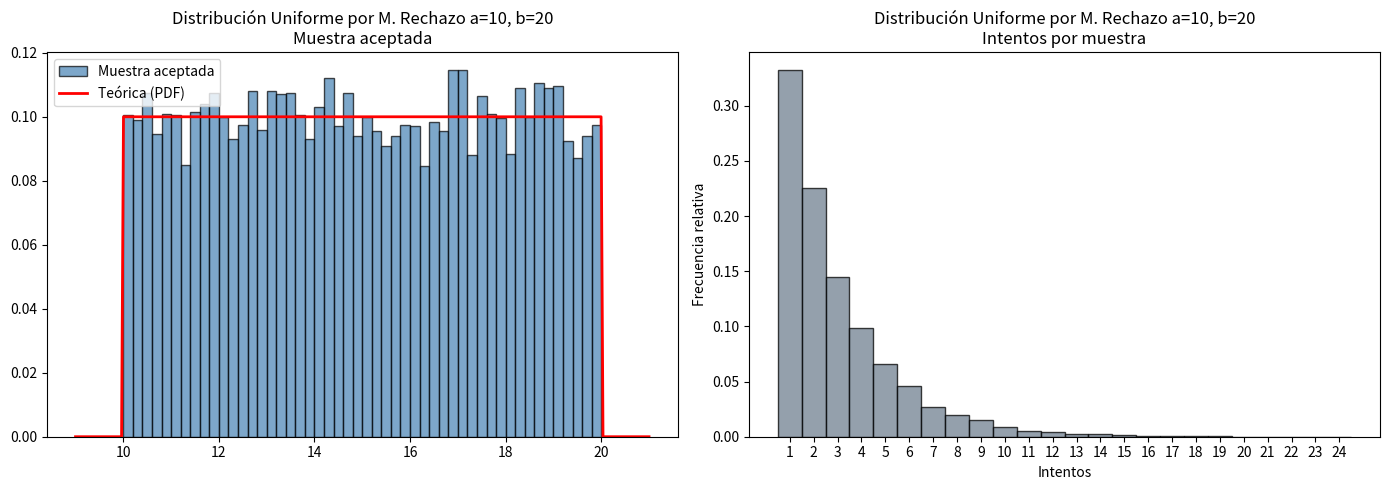
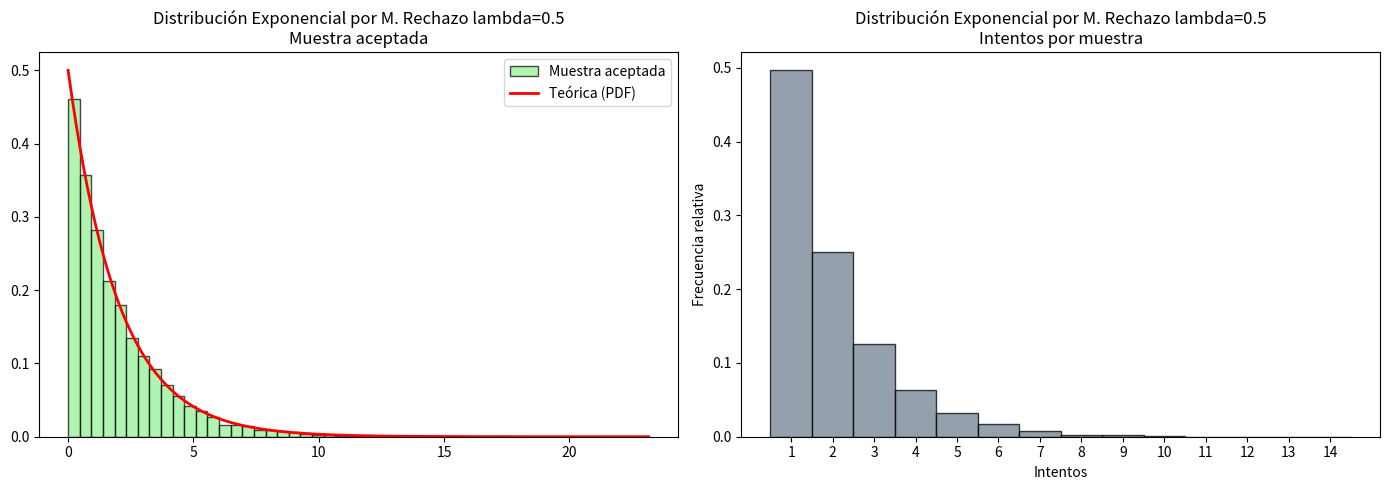
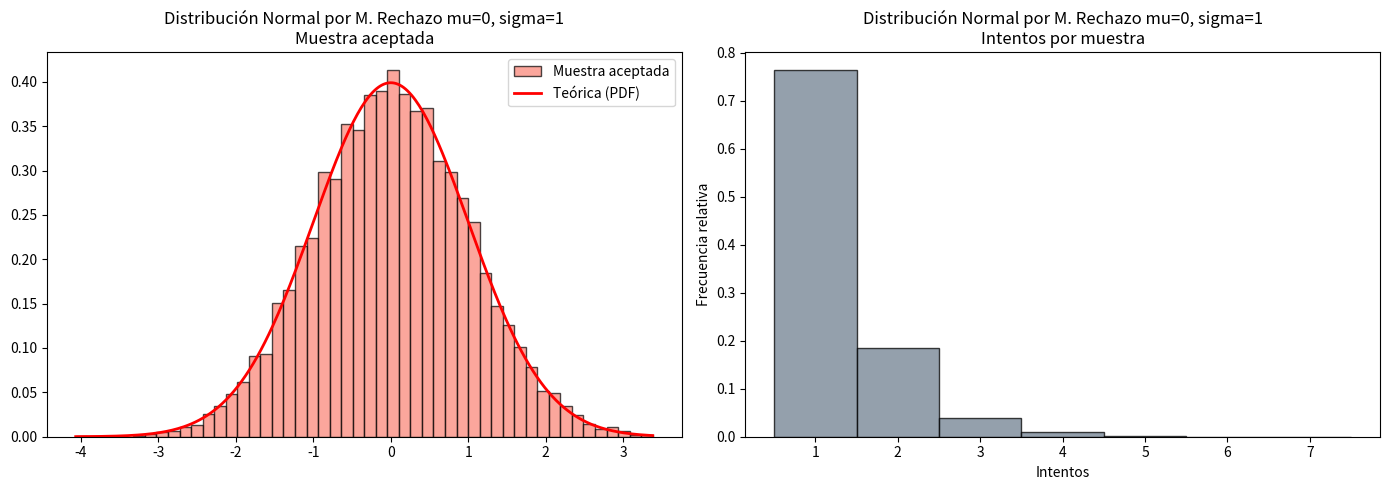
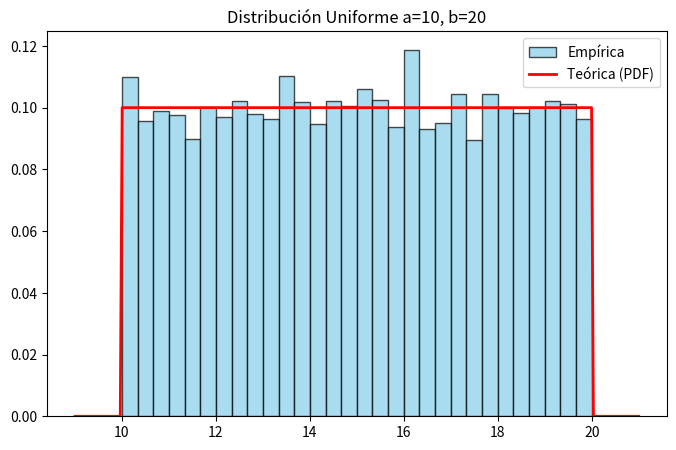
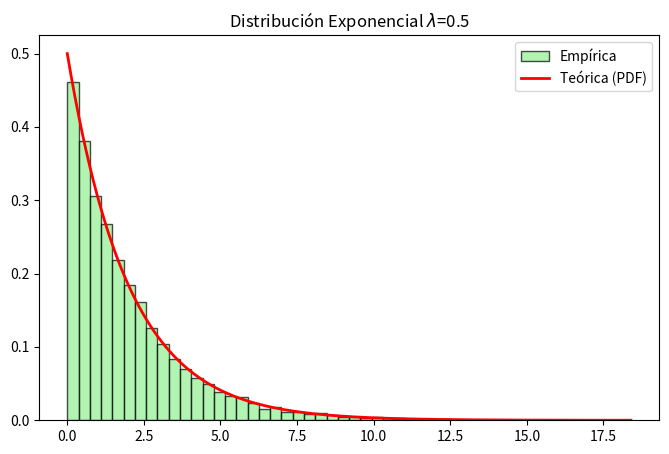
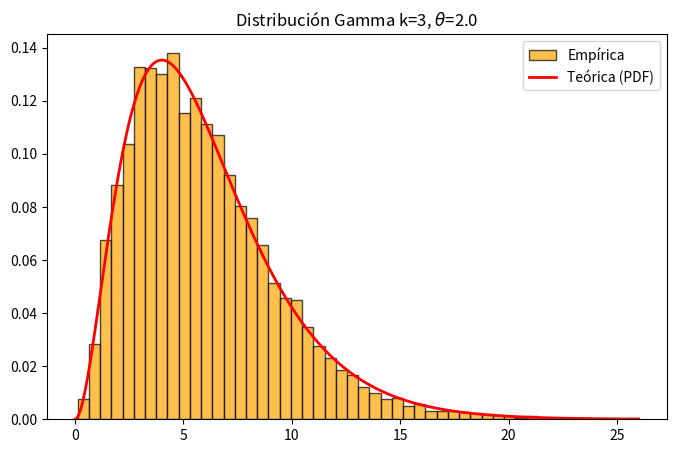
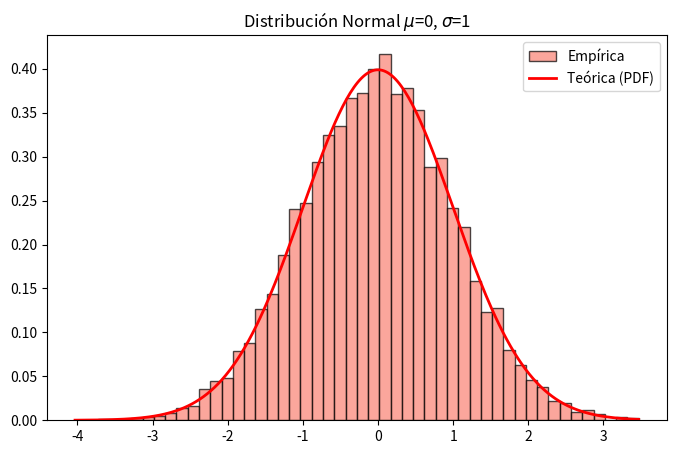
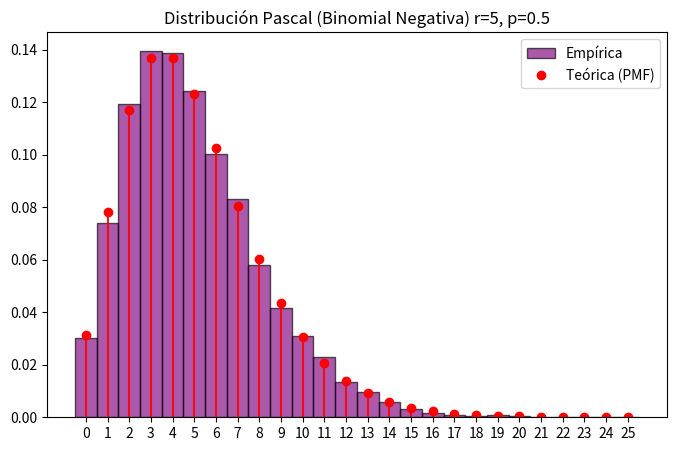
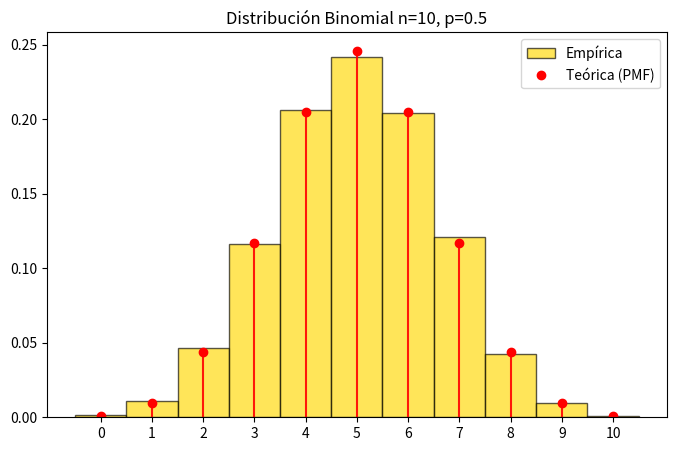
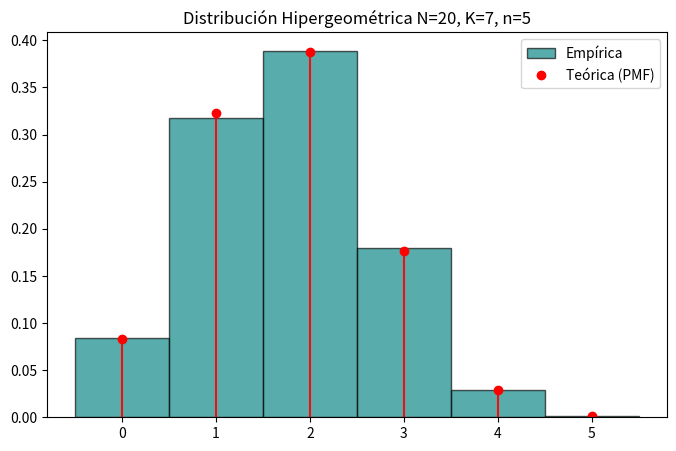
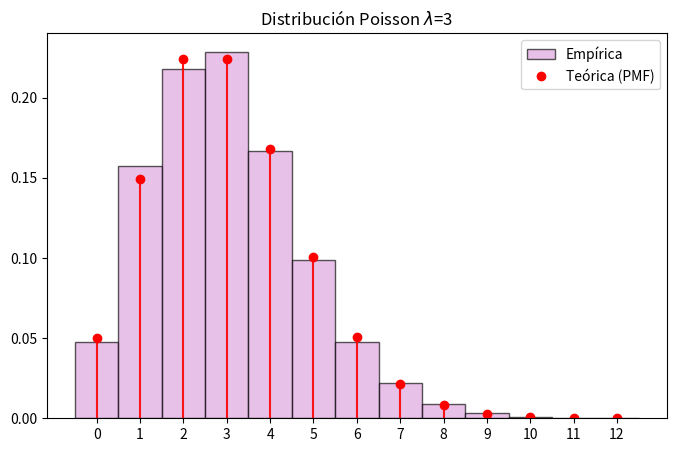
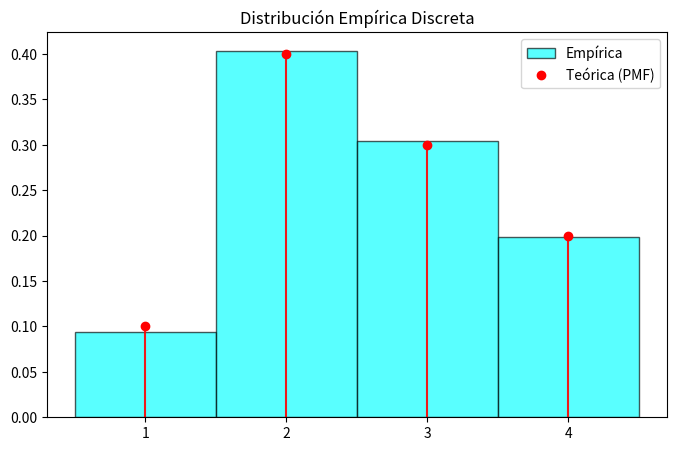

Write the Python code that produced these figures, in order.
import math
import random
import numpy as np
import matplotlib.pyplot as plt

# ==========================================
# GENERADOR BASE U(0,1)
# ==========================================
def u():
    return random.random()


def _validar_probabilidad(p, nombre="p"):
    if not (0 <= p <= 1):
        raise ValueError(f"{nombre} debe estar en [0, 1].")

# ==========================================
# 1. UNIFORME (Continua)
# ==========================================
def generar_uniforme(a, b):
    if a >= b:
        raise ValueError("Para Uniforme se requiere a < b.")
    return a + (b - a) * u()


def generar_uniforme_rechazo(a, b, a_prop=None, b_prop=None, devolver_intentos=False):
    """Uniforme(a,b) via rechazo usando propuesta Uniforme(a_prop,b_prop)."""
    if a >= b:
        raise ValueError("Para Uniforme se requiere a < b.")

    if a_prop is None:
        a_prop = a - (b - a)
    if b_prop is None:
        b_prop = b + (b - a)
    if a_prop >= b_prop:
        raise ValueError("Para propuesta Uniforme se requiere a_prop < b_prop.")
    if a < a_prop or b > b_prop:
        raise ValueError("Se requiere [a,b] contenido en [a_prop,b_prop].")

    intentos = 0
    while True:
        intentos += 1
        y = a_prop + (b_prop - a_prop) * u()
        if a <= y <= b:
            if devolver_intentos:
                return y, intentos
            return y

# ==========================================
# 2. EXPONENCIAL (Continua)
# ==========================================
def generar_exponencial(lambd):
    if lambd <= 0:
        raise ValueError("Para Exponencial se requiere lambda > 0.")
    # Inversa estable: X = -ln(1-U)/lambda, evitando log(0).
    return -(1.0 / lambd) * math.log(1.0 - u())


def generar_exponencial_rechazo(lambd, lambd_prop=None, devolver_intentos=False):
    """Exponencial(lambda) por rechazo usando propuesta Exponencial(lambda_prop)."""
    if lambd <= 0:
        raise ValueError("Para Exponencial se requiere lambda > 0.")

    if lambd_prop is None:
        lambd_prop = 0.5 * lambd
    if lambd_prop <= 0 or lambd_prop > lambd:
        raise ValueError("Se requiere 0 < lambda_prop <= lambda para acotar f/g.")

    m = lambd / lambd_prop
    intentos = 0
    while True:
        intentos += 1
        y = generar_exponencial(lambd_prop)
        # f(y)/(M g(y)) = exp(-(lambda - lambda_prop) y)
        prob_aceptar = math.exp(-(lambd - lambd_prop) * y)
        if u() <= prob_aceptar:
            if devolver_intentos:
                return y, intentos
            return y

# ==========================================
# 3. GAMMA (Continua)
# ==========================================
def generar_gamma(k, theta):
    """Generador Gamma(k, theta) para k entero positivo sumando exponenciales."""
    if not isinstance(k, int) or k <= 0:
        raise ValueError("Para Gamma se requiere k entero positivo.")
    if theta <= 0:
        raise ValueError("Para Gamma se requiere theta > 0.")
    suma_exponenciales = 0
    for _ in range(k):
        suma_exponenciales += generar_exponencial(1.0 / theta)
    return suma_exponenciales

# ==========================================
# 4. NORMAL (Continua)
# ==========================================
def generar_normal(mu, sigma):
    if sigma <= 0:
        raise ValueError("Para Normal se requiere sigma > 0.")
    u1, u2 = u(), u()
    u1 = max(u1, 1e-12)
    z0 = math.sqrt(-2.0 * math.log(u1)) * math.cos(2.0 * math.pi * u2)
    return z0 * sigma + mu


def _generar_laplace_estandar():
    v = u()
    if v < 0.5:
        return math.log(2.0 * v)
    return -math.log(2.0 * (1.0 - v))


def generar_normal_rechazo(mu, sigma, devolver_intentos=False):
    """Normal(mu,sigma) por rechazo con propuesta Laplace(0,1) escalada."""
    if sigma <= 0:
        raise ValueError("Para Normal se requiere sigma > 0.")

    intentos = 0
    while True:
        intentos += 1
        y = _generar_laplace_estandar()
        # Para propuesta Laplace, criterio equivalente a f/(M g).
        prob_aceptar = math.exp(-0.5 * (abs(y) - 1.0) ** 2)
        if u() <= prob_aceptar:
            x = mu + sigma * y
            if devolver_intentos:
                return x, intentos
            return x

# ==========================================
# 5. PASCAL / BINOMIAL NEGATIVA (Discreta)
# ==========================================
def generar_pascal(r, p):
    """Cantidad de fracasos antes de obtener 'r' éxitos"""
    if not isinstance(r, int) or r <= 0:
        raise ValueError("Para Pascal se requiere r entero positivo.")
    if not (0 < p <= 1):
        raise ValueError("Para Pascal se requiere p en (0, 1].")
    exitos = 0
    fracasos = 0
    while exitos < r:
        if u() <= p:
            exitos += 1
        else:
            fracasos += 1
    return fracasos

# ==========================================
# 6. BINOMIAL (Discreta)
# ==========================================
def generar_binomial(n, p):
    if not isinstance(n, int) or n < 0:
        raise ValueError("Para Binomial se requiere n entero no negativo.")
    _validar_probabilidad(p)
    exitos = 0
    for _ in range(n):
        if u() <= p:
            exitos += 1
    return exitos

# ==========================================
# 7. HIPERGEOMÉTRICA (Discreta)
# ==========================================
def generar_hipergeometrica(N, K, n):
    """N: Población total, K: Éxitos en la población, n: Muestra a extraer"""
    if not isinstance(N, int) or not isinstance(K, int) or not isinstance(n, int):
        raise ValueError("Para Hipergeométrica N, K y n deben ser enteros.")
    if N <= 0:
        raise ValueError("Para Hipergeométrica se requiere N > 0.")
    if not (0 <= K <= N):
        raise ValueError("Para Hipergeométrica se requiere 0 <= K <= N.")
    if not (0 <= n <= N):
        raise ValueError("Para Hipergeométrica se requiere 0 <= n <= N.")

    exitos = 0
    poblacion_restante = N
    exitos_restantes = K
    for _ in range(n):
        probabilidad_exito = exitos_restantes / poblacion_restante
        if u() <= probabilidad_exito:
            exitos += 1
            exitos_restantes -= 1
        poblacion_restante -= 1
    return exitos

# ==========================================
# 8. POISSON (Discreta)
# ==========================================
def generar_poisson(lambd):
    if lambd < 0:
        raise ValueError("Para Poisson se requiere lambda >= 0.")
    if lambd == 0:
        return 0
    L = math.exp(-lambd)
    k = 0
    p = 1.0
    while p > L:
        k += 1
        p *= u()
    return k - 1

# ==========================================
# 9. EMPÍRICA DISCRETA (Discreta)
# ==========================================
def generar_empirica_discreta(valores, probabilidades):
    if len(valores) == 0:
        raise ValueError("La distribución empírica debe tener al menos un valor.")
    if len(valores) != len(probabilidades):
        raise ValueError("valores y probabilidades deben tener la misma longitud.")
    if any(prob < 0 for prob in probabilidades):
        raise ValueError("Las probabilidades no pueden ser negativas.")

    suma_prob = sum(probabilidades)
    if suma_prob <= 0:
        raise ValueError("La suma de probabilidades debe ser mayor a 0.")
    probabilidades = [prob / suma_prob for prob in probabilidades]

    numero_aleatorio = u()
    acumulada = 0.0
    for val, prob in zip(valores, probabilidades):
        acumulada += prob
        if numero_aleatorio <= acumulada:
            return val
    return valores[-1]


def _resumen_momentos(nombre, muestras, media_teorica, var_teorica):
    media_emp = float(np.mean(muestras))
    var_emp = float(np.var(muestras))
    print(
        f"{nombre}: media emp={media_emp:.4f} | media teo={media_teorica:.4f} | "
        f"var emp={var_emp:.4f} | var teo={var_teorica:.4f}"
    )


def _plot_discreta_con_pmf(muestras, soporte, pmf, color, titulo, xticks=None):
    soporte = list(soporte)
    if not soporte:
        raise ValueError("El soporte discreto no puede ser vacío.")

    plt.figure(figsize=(8, 5))
    bins = np.arange(min(soporte), max(soporte) + 2) - 0.5
    plt.hist(
        muestras,
        bins=bins,
        color=color,
        edgecolor="black",
        density=True,
        alpha=0.65,
        label="Empírica",
    )

    y_pmf = [pmf(x) for x in soporte]
    plt.plot(soporte, y_pmf, "ro", label="Teórica (PMF)")
    plt.vlines(soporte, [0], y_pmf, colors="red", linewidth=1.5, alpha=0.9)

    plt.title(titulo)
    if xticks is None:
        plt.xticks(soporte)
    else:
        plt.xticks(xticks)
    plt.legend()
    plt.show()


def _plot_continua_rechazo(muestras, intentos_por_muestra, pdf, rango_x, titulo, color_hist, etiqueta_teorica="Teórica (PDF)"):
    fig, axes = plt.subplots(1, 2, figsize=(14, 5))

    axes[0].hist(
        muestras,
        bins=50,
        color=color_hist,
        edgecolor="black",
        density=True,
        alpha=0.7,
        label="Muestra aceptada",
    )
    x_vals = np.linspace(rango_x[0], rango_x[1], 300)
    y_vals = pdf(x_vals)
    axes[0].plot(x_vals, y_vals, "r-", lw=2, label=etiqueta_teorica)
    axes[0].set_title(f"{titulo}\nMuestra aceptada")
    axes[0].legend()

    max_intentos = max(intentos_por_muestra)
    bins_intentos = np.arange(1, max_intentos + 2) - 0.5
    axes[1].hist(
        intentos_por_muestra,
        bins=bins_intentos,
        color="slategray",
        edgecolor="black",
        density=True,
        alpha=0.75,
    )
    axes[1].set_title(f"{titulo}\nIntentos por muestra")
    axes[1].set_xlabel("Intentos")
    axes[1].set_ylabel("Frecuencia relativa")
    axes[1].set_xticks(range(1, max_intentos + 1))

    fig.tight_layout()
    plt.show()

# ==========================================
# ZONA DE TESTEO Y GRÁFICOS (AL PIE DE LA LETRA)
# ==========================================
if __name__ == "__main__":
    print("Generando gráficos. Cerrá cada ventana para ver la siguiente.")
    n_muestras = 10000

    # ==========================================
    # TESTEO DE METODO DE RECHAZO (tabla TP)
    # ==========================================
    print("\n--- Testeo de Metodo de Rechazo (Uniforme, Exponencial, Normal) ---")

    a_r, b_r = 10, 20
    muestras_uni_r = []
    intentos_uni_lista = []
    intentos_uni = 0
    for _ in range(n_muestras):
        x_r, it_r = generar_uniforme_rechazo(a_r, b_r, devolver_intentos=True)
        muestras_uni_r.append(x_r)
        intentos_uni_lista.append(it_r)
        intentos_uni += it_r
    tasa_uni = n_muestras / intentos_uni
    _resumen_momentos("Uniforme (Rechazo)", muestras_uni_r, (a_r + b_r) / 2, ((b_r - a_r) ** 2) / 12)
    print(f"Uniforme (Rechazo): tasa de aceptacion={tasa_uni:.4f}")
    _plot_continua_rechazo(
        muestras_uni_r,
        intentos_uni_lista,
        lambda x: np.where((x >= a_r) & (x <= b_r), 1 / (b_r - a_r), 0),
        (a_r - 1, b_r + 1),
        f"Distribución Uniforme por M. Rechazo a={a_r}, b={b_r}",
        "steelblue",
    )

    lambd_exp_r = 0.5
    muestras_exp_r = []
    intentos_exp_lista = []
    intentos_exp = 0
    for _ in range(n_muestras):
        x_r, it_r = generar_exponencial_rechazo(lambd_exp_r, devolver_intentos=True)
        muestras_exp_r.append(x_r)
        intentos_exp_lista.append(it_r)
        intentos_exp += it_r
    tasa_exp = n_muestras / intentos_exp
    _resumen_momentos("Exponencial (Rechazo)", muestras_exp_r, 1 / lambd_exp_r, 1 / (lambd_exp_r ** 2))
    print(f"Exponencial (Rechazo): tasa de aceptacion={tasa_exp:.4f}")
    _plot_continua_rechazo(
        muestras_exp_r,
        intentos_exp_lista,
        lambda x: lambd_exp_r * np.exp(-lambd_exp_r * x),
        (0, max(muestras_exp_r)),
        f"Distribución Exponencial por M. Rechazo lambda={lambd_exp_r}",
        "lightgreen",
    )

    mu_nor_r, sigma_nor_r = 0, 1
    muestras_nor_r = []
    intentos_nor_lista = []
    intentos_nor = 0
    for _ in range(n_muestras):
        x_r, it_r = generar_normal_rechazo(mu_nor_r, sigma_nor_r, devolver_intentos=True)
        muestras_nor_r.append(x_r)
        intentos_nor_lista.append(it_r)
        intentos_nor += it_r
    tasa_nor = n_muestras / intentos_nor
    _resumen_momentos("Normal (Rechazo)", muestras_nor_r, mu_nor_r, sigma_nor_r ** 2)
    print(f"Normal (Rechazo): tasa de aceptacion={tasa_nor:.4f}\n")
    _plot_continua_rechazo(
        muestras_nor_r,
        intentos_nor_lista,
        lambda x: (1 / (sigma_nor_r * np.sqrt(2 * np.pi))) * np.exp(-0.5 * ((x - mu_nor_r) / sigma_nor_r) ** 2),
        (min(muestras_nor_r), max(muestras_nor_r)),
        f"Distribución Normal por M. Rechazo mu={mu_nor_r}, sigma={sigma_nor_r}",
        "salmon",
    )

    # --- 1. UNIFORME (Continua con Curva) ---
    a, b = 10, 20
    muestras_uni = [generar_uniforme(a, b) for _ in range(n_muestras)]
    plt.figure(figsize=(8, 5))
    plt.hist(muestras_uni, bins=30, color="skyblue", edgecolor="black", density=True, alpha=0.7, label="Empírica")
    x_uni = np.linspace(a - 1, b + 1, 300)
    y_uni = [1 / (b - a) if a <= x <= b else 0 for x in x_uni]
    plt.plot(x_uni, y_uni, "r-", lw=2, label="Teórica (PDF)")
    plt.title(f"Distribución Uniforme a={a}, b={b}")
    plt.legend()
    plt.show()
    _resumen_momentos("Uniforme", muestras_uni, (a + b) / 2, ((b - a) ** 2) / 12)

    # --- 2. EXPONENCIAL (Continua con Curva) ---
    lambd_exp = 0.5
    muestras_exp = [generar_exponencial(lambd_exp) for _ in range(n_muestras)]
    plt.figure(figsize=(8, 5))
    plt.hist(muestras_exp, bins=50, color="lightgreen", edgecolor="black", density=True, alpha=0.7, label="Empírica")
    x_exp = np.linspace(0, max(muestras_exp), 300)
    y_exp = lambd_exp * np.exp(-lambd_exp * x_exp)
    plt.plot(x_exp, y_exp, "r-", lw=2, label="Teórica (PDF)")
    plt.title(f"Distribución Exponencial $\\lambda$={lambd_exp}")
    plt.legend()
    plt.show()
    _resumen_momentos("Exponencial", muestras_exp, 1 / lambd_exp, 1 / (lambd_exp ** 2))

    # --- 3. GAMMA (Continua con Curva) ---
    k_gamma, theta_gamma = 3, 2.0
    muestras_gamma = [generar_gamma(k_gamma, theta_gamma) for _ in range(n_muestras)]
    plt.figure(figsize=(8, 5))
    plt.hist(muestras_gamma, bins=50, color="orange", edgecolor="black", density=True, alpha=0.7, label="Empírica")
    x_gam = np.linspace(0, max(muestras_gamma), 300)
    y_gam = (
        (x_gam ** (k_gamma - 1))
        * np.exp(-x_gam / theta_gamma)
        / (math.factorial(k_gamma - 1) * (theta_gamma ** k_gamma))
    )
    plt.plot(x_gam, y_gam, "r-", lw=2, label="Teórica (PDF)")
    plt.title(f"Distribución Gamma k={k_gamma}, $\\theta$={theta_gamma}")
    plt.legend()
    plt.show()
    _resumen_momentos("Gamma", muestras_gamma, k_gamma * theta_gamma, k_gamma * (theta_gamma ** 2))

    # --- 4. NORMAL (Continua con Curva) ---
    mu_nor, sigma_nor = 0, 1
    muestras_nor = [generar_normal(mu_nor, sigma_nor) for _ in range(n_muestras)]
    plt.figure(figsize=(8, 5))
    plt.hist(muestras_nor, bins=50, color="salmon", edgecolor="black", density=True, alpha=0.7, label="Empírica")
    x_nor = np.linspace(min(muestras_nor), max(muestras_nor), 300)
    y_nor = (1 / (sigma_nor * np.sqrt(2 * np.pi))) * np.exp(-0.5 * ((x_nor - mu_nor) / sigma_nor) ** 2)
    plt.plot(x_nor, y_nor, "r-", lw=2, label="Teórica (PDF)")
    plt.title(f"Distribución Normal $\\mu$={mu_nor}, $\\sigma$={sigma_nor}")
    plt.legend()
    plt.show()
    _resumen_momentos("Normal", muestras_nor, mu_nor, sigma_nor ** 2)

    # --- 5. PASCAL (Discreta con PMF) ---
    r_pas, p_pas = 5, 0.5
    muestras_pas = [generar_pascal(r_pas, p_pas) for _ in range(n_muestras)]
    max_pas = max(muestras_pas)
    soporte_pas = range(0, max_pas + 1)

    def pmf_pascal(x):
        return math.comb(x + r_pas - 1, x) * ((1 - p_pas) ** x) * (p_pas ** r_pas)

    _plot_discreta_con_pmf(
        muestras_pas,
        soporte_pas,
        pmf_pascal,
        color="purple",
        titulo=f"Distribución Pascal (Binomial Negativa) r={r_pas}, p={p_pas}",
    )
    _resumen_momentos("Pascal", muestras_pas, r_pas * (1 - p_pas) / p_pas, r_pas * (1 - p_pas) / (p_pas ** 2))

    # --- 6. BINOMIAL (Discreta con PMF) ---
    n_bin, p_bin = 10, 0.5
    muestras_bin = [generar_binomial(n_bin, p_bin) for _ in range(n_muestras)]
    soporte_bin = range(0, n_bin + 1)

    def pmf_binomial(x):
        return math.comb(n_bin, x) * (p_bin ** x) * ((1 - p_bin) ** (n_bin - x))

    _plot_discreta_con_pmf(
        muestras_bin,
        soporte_bin,
        pmf_binomial,
        color="gold",
        titulo=f"Distribución Binomial n={n_bin}, p={p_bin}",
        xticks=range(n_bin + 1),
    )
    _resumen_momentos("Binomial", muestras_bin, n_bin * p_bin, n_bin * p_bin * (1 - p_bin))

    # --- 7. HIPERGEOMÉTRICA (Discreta con PMF) ---
    N_hip, K_hip, n_hip = 20, 7, 5
    muestras_hip = [generar_hipergeometrica(N_hip, K_hip, n_hip) for _ in range(n_muestras)]
    x_min_hip = max(0, n_hip - (N_hip - K_hip))
    x_max_hip = min(n_hip, K_hip)
    soporte_hip = range(x_min_hip, x_max_hip + 1)

    def pmf_hipergeometrica(x):
        return (math.comb(K_hip, x) * math.comb(N_hip - K_hip, n_hip - x)) / math.comb(N_hip, n_hip)

    _plot_discreta_con_pmf(
        muestras_hip,
        soporte_hip,
        pmf_hipergeometrica,
        color="teal",
        titulo=f"Distribución Hipergeométrica N={N_hip}, K={K_hip}, n={n_hip}",
    )
    media_hip = n_hip * (K_hip / N_hip)
    var_hip = n_hip * (K_hip / N_hip) * (1 - K_hip / N_hip) * ((N_hip - n_hip) / (N_hip - 1))
    _resumen_momentos("Hipergeométrica", muestras_hip, media_hip, var_hip)

    # --- 8. POISSON (Discreta con PMF) ---
    lambd_poi = 3
    muestras_poi = [generar_poisson(lambd_poi) for _ in range(n_muestras)]
    max_poi = max(muestras_poi)
    soporte_poi = range(0, max_poi + 1)

    def pmf_poisson(x):
        return math.exp(-lambd_poi) * (lambd_poi ** x) / math.factorial(x)

    _plot_discreta_con_pmf(
        muestras_poi,
        soporte_poi,
        pmf_poisson,
        color="plum",
        titulo=f"Distribución Poisson $\\lambda$={lambd_poi}",
    )
    _resumen_momentos("Poisson", muestras_poi, lambd_poi, lambd_poi)

    # --- 9. EMPÍRICA DISCRETA (Discreta con PMF conocida) ---
    val_emp, prob_emp = [1, 2, 3, 4], [0.1, 0.4, 0.3, 0.2]
    muestras_emp = [generar_empirica_discreta(val_emp, prob_emp) for _ in range(n_muestras)]
    prob_emp_norm = [p / sum(prob_emp) for p in prob_emp]
    mapa_prob = {v: p for v, p in zip(val_emp, prob_emp_norm)}

    def pmf_empirica(x):
        return mapa_prob.get(x, 0.0)

    _plot_discreta_con_pmf(
        muestras_emp,
        val_emp,
        pmf_empirica,
        color="cyan",
        titulo="Distribución Empírica Discreta",
        xticks=val_emp,
    )
    media_emp_teo = sum(v * p for v, p in zip(val_emp, prob_emp_norm))
    var_emp_teo = sum(((v - media_emp_teo) ** 2) * p for v, p in zip(val_emp, prob_emp_norm))
    _resumen_momentos("Empírica discreta", muestras_emp, media_emp_teo, var_emp_teo)

    print("Listo: 9 generadores con validación de parámetros y testeo empírico vs teórico.")
